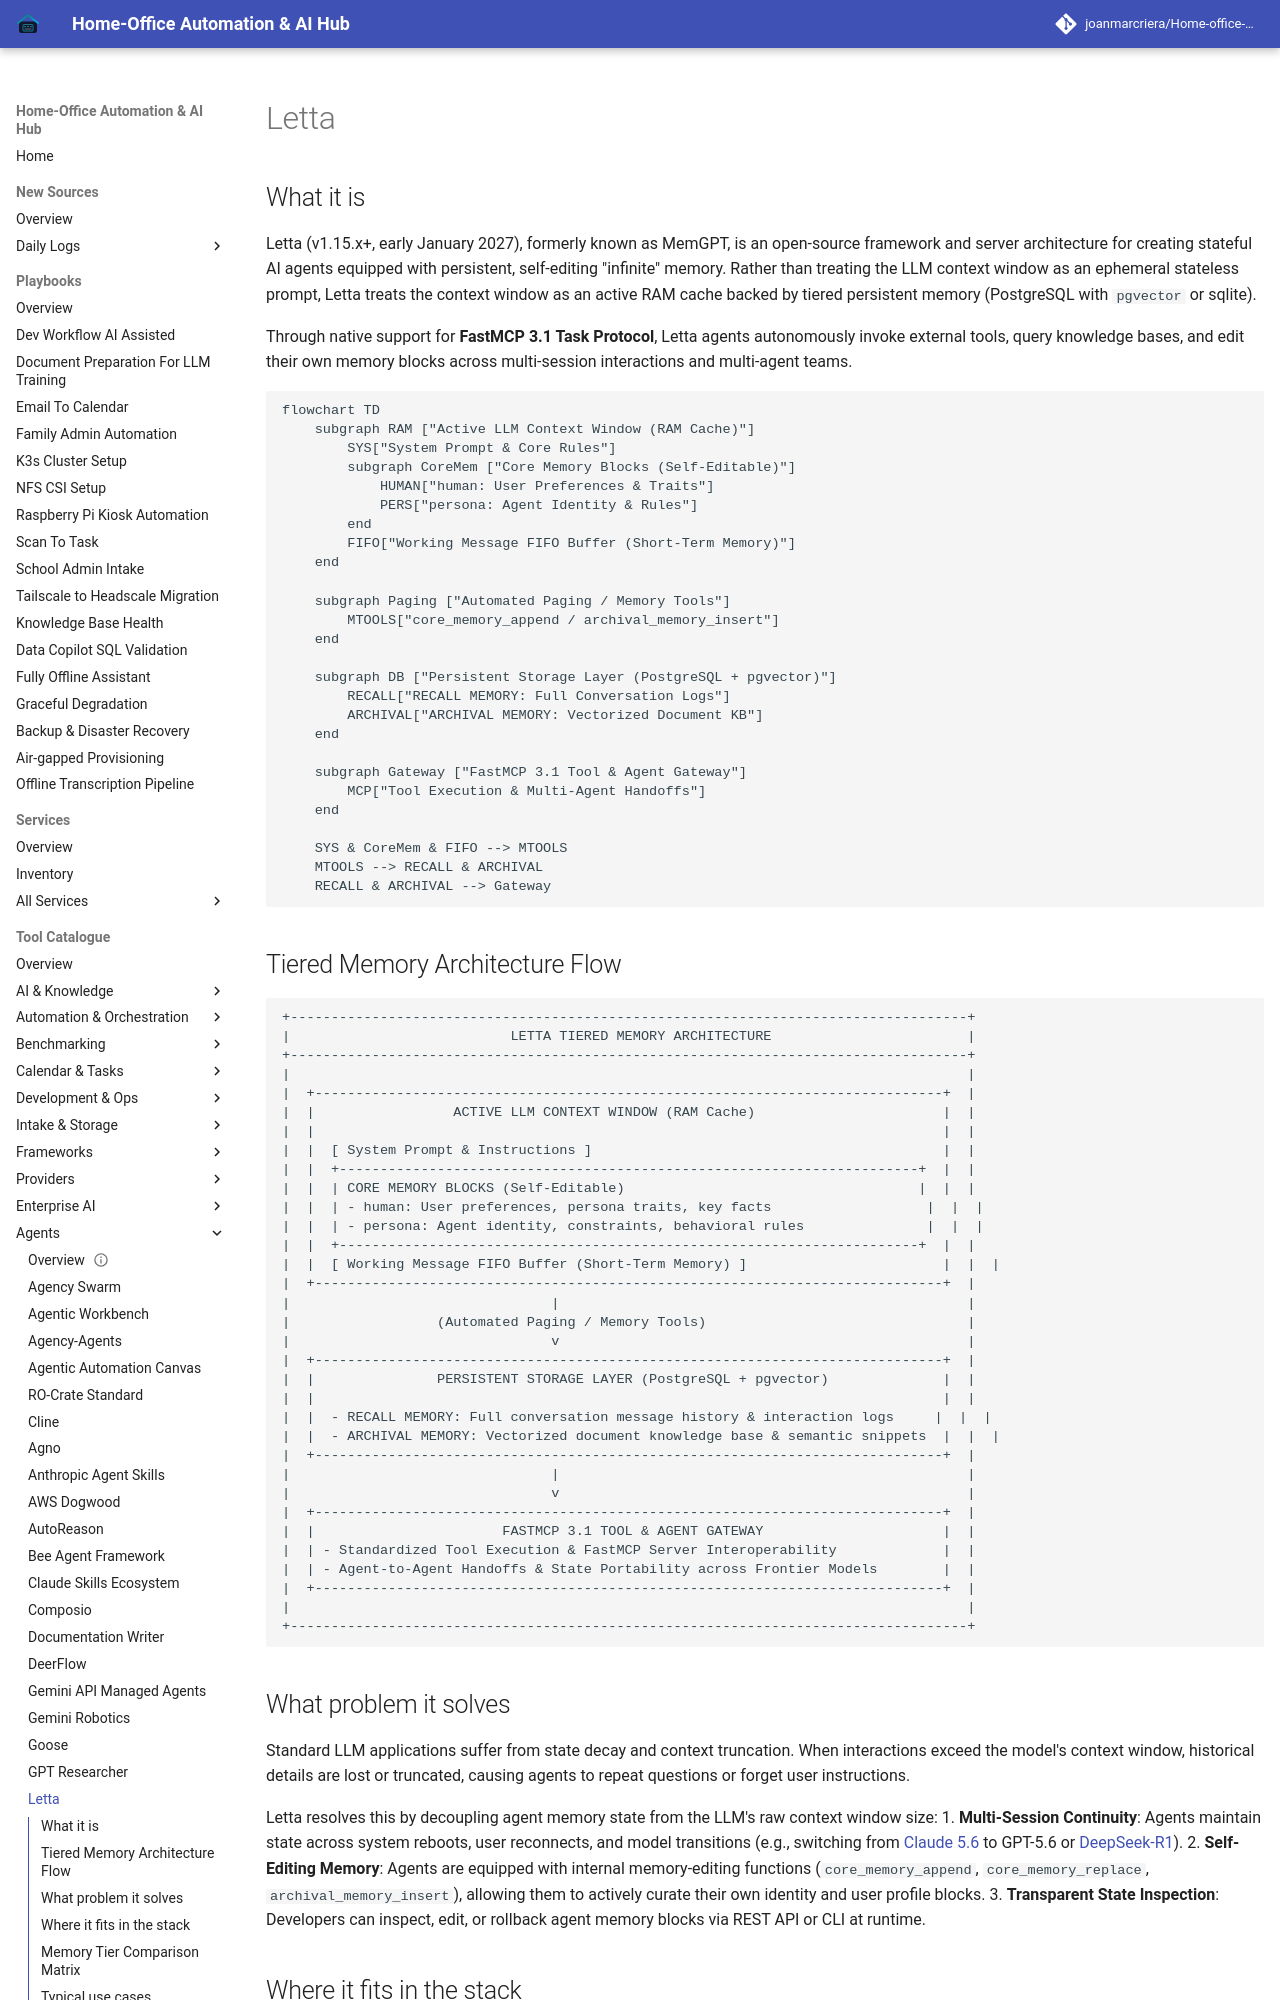

repository: joanmarcriera/Home-office-automations · page: tools/agents/letta/index.html · generator: mkdocs

# Letta

## What it is
Letta (v1.15.x+, early January 2027), formerly known as MemGPT, is an open-source framework and server architecture for creating stateful AI agents equipped with persistent, self-editing "infinite" memory. Rather than treating the LLM context window as an ephemeral stateless prompt, Letta treats the context window as an active RAM cache backed by tiered persistent memory (PostgreSQL with `pgvector` or sqlite).

Through native support for **FastMCP 3.1 Task Protocol**, Letta agents autonomously invoke external tools, query knowledge bases, and edit their own memory blocks across multi-session interactions and multi-agent teams.

```mermaid
flowchart TD
    subgraph RAM ["Active LLM Context Window (RAM Cache)"]
        SYS["System Prompt & Core Rules"]
        subgraph CoreMem ["Core Memory Blocks (Self-Editable)"]
            HUMAN["human: User Preferences & Traits"]
            PERS["persona: Agent Identity & Rules"]
        end
        FIFO["Working Message FIFO Buffer (Short-Term Memory)"]
    end

    subgraph Paging ["Automated Paging / Memory Tools"]
        MTOOLS["core_memory_append / archival_memory_insert"]
    end

    subgraph DB ["Persistent Storage Layer (PostgreSQL + pgvector)"]
        RECALL["RECALL MEMORY: Full Conversation Logs"]
        ARCHIVAL["ARCHIVAL MEMORY: Vectorized Document KB"]
    end

    subgraph Gateway ["FastMCP 3.1 Tool & Agent Gateway"]
        MCP["Tool Execution & Multi-Agent Handoffs"]
    end

    SYS & CoreMem & FIFO --> MTOOLS
    MTOOLS --> RECALL & ARCHIVAL
    RECALL & ARCHIVAL --> Gateway
```
